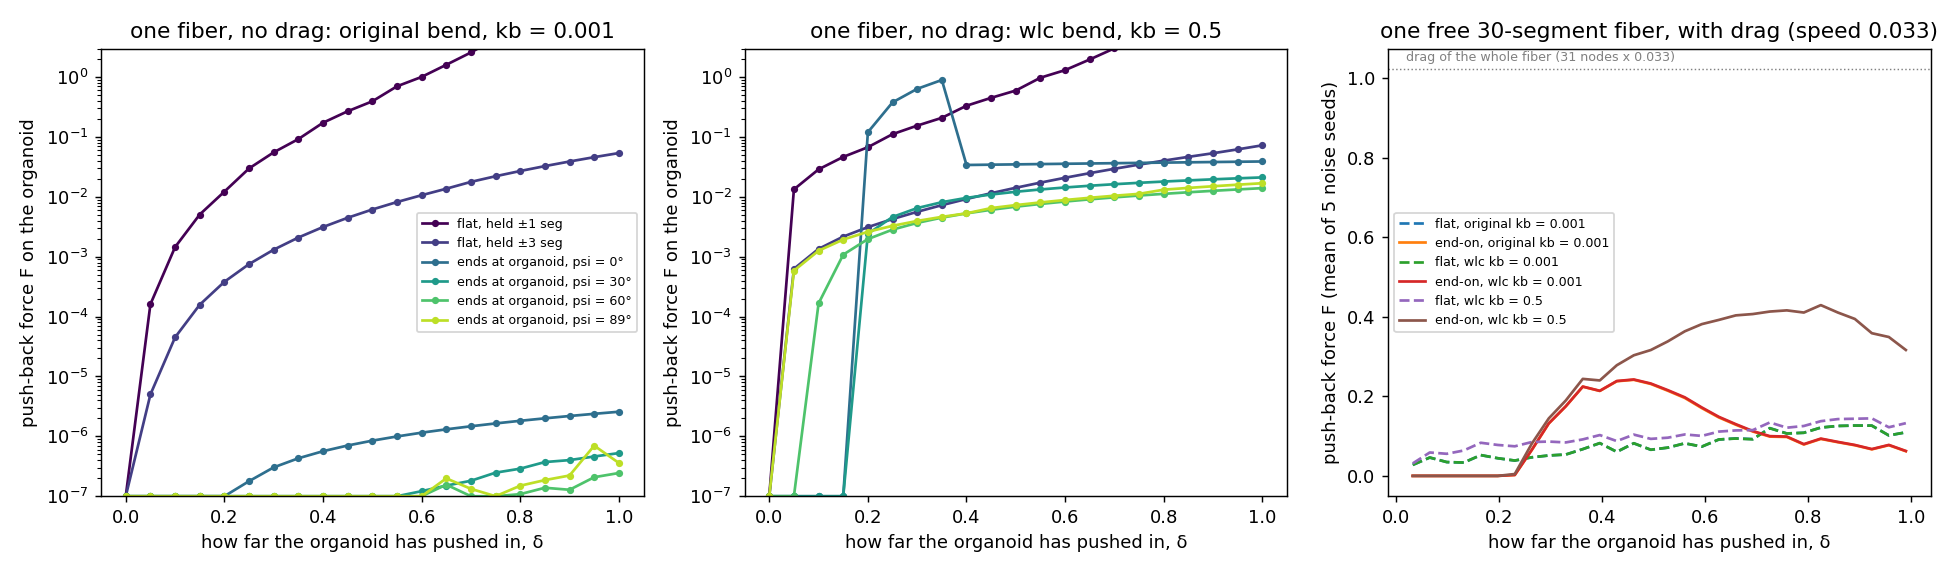

Source data for this figure (header and first rows):
mode, kind, a, bend, kb, seed, R, delta, t, F, strain_max, tip_lateral, grad_max, status, pins_overrun
static, bridge, 1, original, 0.001, 0, 4.0, 0.0, nan, 0.0, 4.9024070466706755e-08, 0.0, 8.055172468952989e-10, ok, False
static, bridge, 1, original, 0.001, 0, 4.05, 0.05, nan, 0.000161, 0.0001526, 0.0, 7.350749102832434e-11, ok, False
static, bridge, 1, original, 0.001, 0, 4.1, 0.1, nan, 0.001448, 0.0006601, 0.0, 8.505080754256378e-12, ok, False
static, bridge, 1, original, 0.001, 0, 4.15, 0.15, nan, 0.00507, 0.001523, 0.0, 1.4281435192428638e-12, ok, False
static, bridge, 1, original, 0.001, 0, 4.2, 0.2, nan, 0.01222, 0.00274, 0.0, 1.9539985948724414e-11, ok, False
static, bridge, 1, original, 0.001, 0, 4.25, 0.25, nan, 0.02981, 0.004497, 0.0, 1.2989609388114332e-13, ok, False
static, bridge, 1, original, 0.001, 0, 4.3, 0.3, nan, 0.05534, 0.006801, 0.0, 4.612959850908149e-09, ok, False
static, bridge, 1, original, 0.001, 0, 4.35, 0.35, nan, 0.09219, 0.009572, 0.0, 3.2356235746267004e-11, ok, False
static, bridge, 1, original, 0.001, 0, 4.4, 0.4, nan, 0.1728, 0.01294, 0.0, 6.228470419630816e-08, ok, False
static, bridge, 1, original, 0.001, 0, 4.45, 0.45, nan, 0.2688, 0.01741, 0.0, 1.8349211039492275e-13, ok, False
static, bridge, 1, original, 0.001, 0, 4.5, 0.5, nan, 0.3938, 0.02252, 0.0, 2.543992447257004e-10, ok, False
static, bridge, 1, original, 0.001, 0, 4.55, 0.55, nan, 0.7015, 0.0287, 0.0, 4.984762651261132e-09, ok, False
static, bridge, 1, original, 0.001, 0, 4.6, 0.6, nan, 1.006, 0.03667, 0.0, 2.3636648194269583e-13, ok, False
static, bridge, 1, original, 0.001, 0, 4.65, 0.65, nan, 1.605, 0.04586, 0.0, 1.3322676295501878e-13, ok, False
static, bridge, 1, original, 0.001, 0, 4.7, 0.7, nan, 2.578, 0.05781, 0.0, 9.192646643896296e-14, ok, False
static, bridge, 1, original, 0.001, 0, 4.75, 0.75, nan, 4.41, 0.07314, 0.0, 1.234568003383174e-13, ok, False
static, bridge, 1, original, 0.001, 0, 4.8, 0.8, nan, 8.302, 0.09222, 0.0, 3.54622997633669e-11, ok, False
static, bridge, 1, original, 0.001, 0, 4.85, 0.85, nan, 16.61, 0.12, 0.0, 4.4598216097924137e-07, ok, False
static, bridge, 1, original, 0.001, 0, 4.9, 0.9, nan, 34.95, 0.1524, 0.0, 1.3322676295501878e-14, ok, True
static, bridge, 1, original, 0.001, 0, 4.95, 0.95, nan, 54.1, 0.1868, 0.0, 6.88338275267597e-14, ok, True
static, bridge, 1, original, 0.001, 0, 5.0, 1.0, nan, 73.98, 0.2231, 0.0, 8.15347789284715e-13, ok, True
static, bridge, 3, original, 0.001, 0, 4.0, 0.0, nan, 0.0, 2.717131433342123e-08, 0.0, 4.103180665530039e-10, ok, False
static, bridge, 3, original, 0.001, 0, 4.05, 0.05, nan, 5.007470442982333e-06, 1.5527868481679336e-05, 0.0, 1.1035892641356181e-08, ok, False
static, bridge, 3, original, 0.001, 0, 4.1, 0.1, nan, 4.500566092696277e-05, 6.719821876940002e-05, 0.0, 1.4858542219641995e-08, ok, False
static, bridge, 3, original, 0.001, 0, 4.15, 0.15, nan, 0.0001579, 0.0001551, 0.0, 6.713615900078329e-09, ok, False
static, bridge, 3, original, 0.001, 0, 4.2, 0.2, nan, 0.0003813, 0.0002792, 0.0, 1.1785289303976252e-09, ok, False
static, bridge, 3, original, 0.001, 0, 4.25, 0.25, nan, 0.000753, 0.0004396, 0.0, 1.5371104603348443e-08, ok, False
static, bridge, 3, original, 0.001, 0, 4.3, 0.3, nan, 0.00131, 0.0006361, 0.0, 9.670303402552032e-09, ok, False
static, bridge, 3, original, 0.001, 0, 4.35, 0.35, nan, 0.002091, 0.0008688, 0.0, 1.4796597946247284e-08, ok, False
static, bridge, 3, original, 0.001, 0, 4.4, 0.4, nan, 0.003133, 0.001138, 0.0, 4.0559346326397155e-09, ok, False
static, bridge, 3, original, 0.001, 0, 4.45, 0.45, nan, 0.004473, 0.001442, 0.0, 1.1167814404581394e-07, ok, False
static, bridge, 3, original, 0.001, 0, 4.5, 0.5, nan, 0.006147, 0.001783, 0.0, 6.051905344049702e-10, ok, False
static, bridge, 3, original, 0.001, 0, 4.55, 0.55, nan, 0.008193, 0.002161, 0.0, 2.981082857130002e-09, ok, False
static, bridge, 3, original, 0.001, 0, 4.6, 0.6, nan, 0.01065, 0.002574, 0.0, 5.5446079177609575e-08, ok, False
static, bridge, 3, original, 0.001, 0, 4.65, 0.65, nan, 0.01367, 0.003023, 0.0, 2.672567103495678e-09, ok, False
static, bridge, 3, original, 0.001, 0, 4.7, 0.7, nan, 0.01779, 0.003522, 0.0, 1.2381026170439624e-08, ok, False
static, bridge, 3, original, 0.001, 0, 4.75, 0.75, nan, 0.0221, 0.004069, 0.0, 4.719768038961673e-09, ok, False
static, bridge, 3, original, 0.001, 0, 4.8, 0.8, nan, 0.02702, 0.004654, 0.0, 6.632633687067568e-10, ok, False
static, bridge, 3, original, 0.001, 0, 4.85, 0.85, nan, 0.03262, 0.005278, 0.0, 1.910735939435193e-08, ok, False
static, bridge, 3, original, 0.001, 0, 4.9, 0.9, nan, 0.03893, 0.00594, 0.0, 1.6039805317280553e-09, ok, False
static, bridge, 3, original, 0.001, 0, 4.95, 0.95, nan, 0.046, 0.006642, 0.0, 1.584883909874768e-08, ok, False
static, bridge, 3, original, 0.001, 0, 5.0, 1.0, nan, 0.05387, 0.007383, 0.0, 2.7608743039149453e-09, ok, False
static, tip, 0, original, 0.001, 0, 4.0, 0.0, nan, 0.0, 3.14018491736755e-16, 1.924194502400681e-07, 4.732916685602142e-13, ok, False
static, tip, 0, original, 0.001, 0, 4.05, 0.05, nan, 0.0, 3.14018491736755e-16, 1.924194502400681e-07, 4.732916685602142e-13, ok, False
static, tip, 0, original, 0.001, 0, 4.1, 0.1, nan, 0.0, 3.14018491736755e-16, 1.924194502400681e-07, 4.732916685602142e-13, ok, False
static, tip, 0, original, 0.001, 0, 4.15, 0.15, nan, 0.0, 3.14018491736755e-16, 1.924194502400681e-07, 4.732916685602142e-13, ok, False
static, tip, 0, original, 0.001, 0, 4.2, 0.2, nan, 0.0, 7.499077171257905e-10, 0.3487, 1.611286791545561e-08, ok, False
static, tip, 0, original, 0.001, 0, 4.25, 0.25, nan, 1.783653294729025e-07, 6.139532855209657e-09, 0.6114, 4.413183994661026e-09, ok, False
static, tip, 0, original, 0.001, 0, 4.3, 0.3, nan, 3.0343371342653835e-07, 1.023808603740546e-08, 0.7946, 3.2419528334189124e-09, ok, False
static, tip, 0, original, 0.001, 0, 4.35, 0.35, nan, 4.303422457417516e-07, 1.4369128043784083e-08, 0.9437, 2.3493518951704594e-09, ok, False
static, tip, 0, original, 0.001, 0, 4.4, 0.4, nan, 5.649084329964574e-07, 1.861198952292223e-08, 1.073, 1.9139266806110333e-09, ok, False
static, tip, 0, original, 0.001, 0, 4.45, 0.45, nan, 7.033533766610955e-07, 2.29127973053683e-08, 1.189, 1.3085746587473125e-09, ok, False
static, tip, 0, original, 0.001, 0, 4.5, 0.5, nan, 8.476808287314383e-07, 2.7197478040134246e-08, 1.295, 1.6604036141277412e-09, ok, False
static, tip, 0, original, 0.001, 0, 4.55, 0.55, nan, 9.961636875029336e-07, 3.1522665904260266e-08, 1.394, 5.845994900921808e-10, ok, False
static, tip, 0, original, 0.001, 0, 4.6, 0.6, nan, 1.152212978842072e-06, 3.58347805505383e-08, 1.486, 2.921337340418738e-09, ok, False
static, tip, 0, original, 0.001, 0, 4.65, 0.65, nan, 1.310032549428376e-06, 4.0241007166826827e-08, 1.574, 1.0312203752996873e-10, ok, False
static, tip, 0, original, 0.001, 0, 4.7, 0.7, nan, 1.4736606770655808e-06, 4.463274795308229e-08, 1.657, 4.2784961738958703e-10, ok, False
static, tip, 0, original, 0.001, 0, 4.75, 0.75, nan, 1.6442889049205815e-06, 4.905143482312292e-08, 1.737, 1.572037180275939e-10, ok, False
static, tip, 0, original, 0.001, 0, 4.8, 0.8, nan, 1.8193703860161468e-06, 5.3481627644719286e-08, 1.814, 3.239651099241794e-10, ok, False
static, tip, 0, original, 0.001, 0, 4.85, 0.85, nan, 2.0003477213033156e-06, 5.79530867353795e-08, 1.887, 2.2868065774855802e-10, ok, False
... 1,218 more rows
